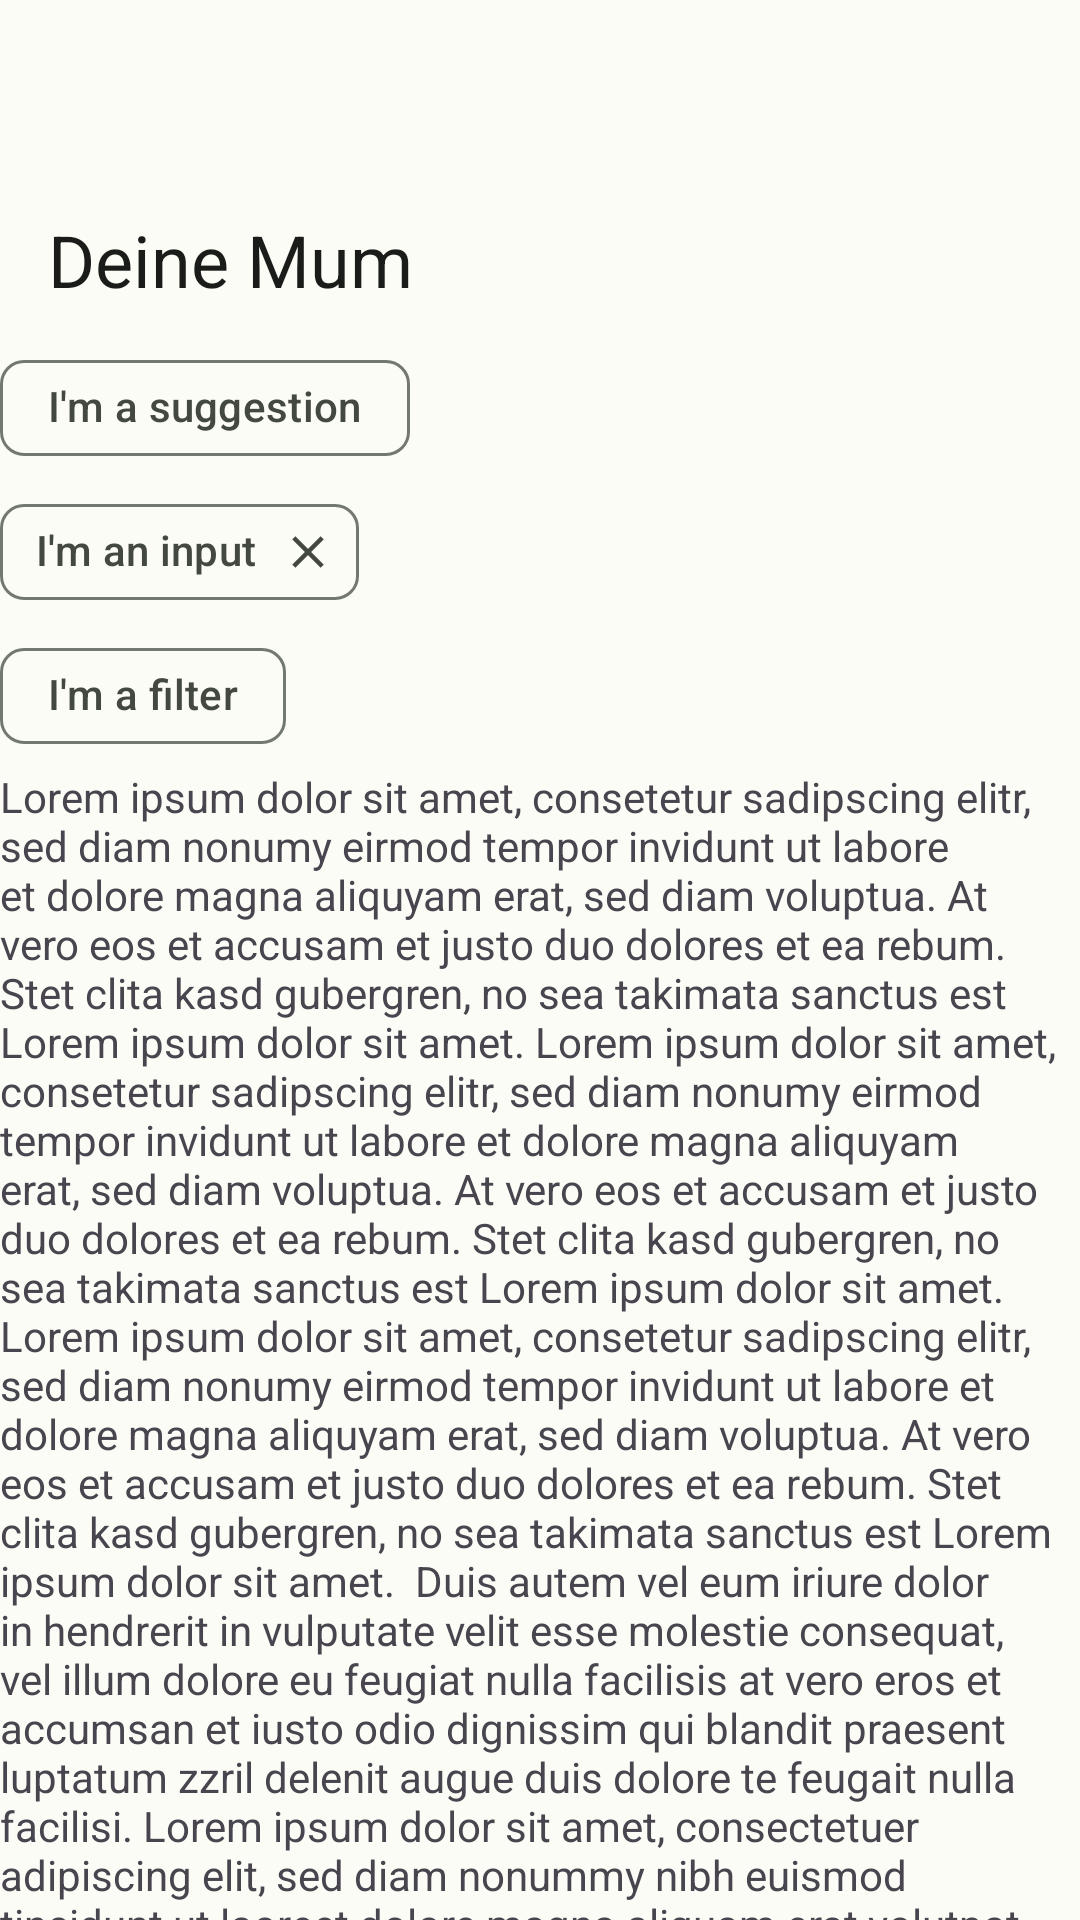

Produce the Android XML layout that renders to this screen, including the resource entries it uses.
<!-- AndroidManifest.xml: application theme Theme.AudiobookApp -->
<!-- res/layout/fragment_now_playing.xml -->
<?xml version="1.0" encoding="utf-8"?>
<androidx.coordinatorlayout.widget.CoordinatorLayout
    xmlns:android="http://schemas.android.com/apk/res/android"
    xmlns:app="http://schemas.android.com/apk/res-auto"
    android:id="@+id/coordinator"
    android:layout_width="match_parent"
    android:layout_height="match_parent">

    <com.google.android.material.appbar.AppBarLayout
        android:id="@+id/appbarlayout"
        android:layout_width="match_parent"
        android:layout_height="wrap_content"
        android:fitsSystemWindows="true">

        <com.google.android.material.appbar.CollapsingToolbarLayout
            style="?attr/collapsingToolbarLayoutMediumStyle"
            android:id="@+id/collapsingtoolbarlayout"
            android:layout_width="match_parent"
            android:layout_height="?attr/collapsingToolbarLayoutMediumSize"
            app:layout_scrollFlags="scroll|exitUntilCollapsed|snap">

            <androidx.appcompat.widget.Toolbar
                android:id="@+id/toolbar"
                android:layout_width="match_parent"
                android:layout_height="?attr/actionBarSize"
                android:elevation="0dp"
                app:layout_collapseMode="pin"
                app:title="Deine Mum"/>
        </com.google.android.material.appbar.CollapsingToolbarLayout>
    </com.google.android.material.appbar.AppBarLayout>

    <androidx.core.widget.NestedScrollView
        android:layout_width="match_parent"
        android:layout_height="match_parent"
        app:layout_behavior="@string/appbar_scrolling_view_behavior">
        <LinearLayout
            android:layout_width="match_parent"
            android:layout_height="wrap_content"
            android:orientation="vertical">
            <com.google.android.material.chip.Chip
                style="@style/Widget.Material3.Chip.Suggestion"
                android:layout_width="wrap_content"
                android:layout_height="wrap_content"
                android:text="I'm a suggestion"/>
            <com.google.android.material.chip.Chip
                style="@style/Widget.Material3.Chip.Input"
                android:layout_width="wrap_content"
                android:layout_height="wrap_content"
                android:text="I'm an input"/>
            <com.google.android.material.chip.Chip
                style="@style/Widget.Material3.Chip.Filter"
                android:layout_width="wrap_content"
                android:layout_height="wrap_content"
                android:text="I'm a filter"/>

            <TextView
                android:layout_width="match_parent"
                android:layout_height="wrap_content"
                android:text="Lorem ipsum dolor sit amet, consetetur sadipscing elitr, sed diam nonumy eirmod tempor invidunt ut labore et dolore magna aliquyam erat, sed diam voluptua. At vero eos et accusam et justo duo dolores et ea rebum. Stet clita kasd gubergren, no sea takimata sanctus est Lorem ipsum dolor sit amet. Lorem ipsum dolor sit amet, consetetur sadipscing elitr, sed diam nonumy eirmod tempor invidunt ut labore et dolore magna aliquyam erat, sed diam voluptua. At vero eos et accusam et justo duo dolores et ea rebum. Stet clita kasd gubergren, no sea takimata sanctus est Lorem ipsum dolor sit amet. Lorem ipsum dolor sit amet, consetetur sadipscing elitr, sed diam nonumy eirmod tempor invidunt ut labore et dolore magna aliquyam erat, sed diam voluptua. At vero eos et accusam et justo duo dolores et ea rebum. Stet clita kasd gubergren, no sea takimata sanctus est Lorem ipsum dolor sit amet.

Duis autem vel eum iriure dolor in hendrerit in vulputate velit esse molestie consequat, vel illum dolore eu feugiat nulla facilisis at vero eros et accumsan et iusto odio dignissim qui blandit praesent luptatum zzril delenit augue duis dolore te feugait nulla facilisi. Lorem ipsum dolor sit amet, consectetuer adipiscing elit, sed diam nonummy nibh euismod tincidunt ut laoreet dolore magna aliquam erat volutpat.

Ut wisi enim ad minim veniam, quis nostrud exerci tation ullamcorper suscipit lobortis nisl ut aliquip ex ea commodo consequat. Duis autem vel eum iriure dolor in hendrerit in vulputate velit esse molestie consequat, vel illum dolore eu feugiat nulla facilisis at vero eros et accumsan et iusto odio dignissim qui blandit praesent luptatum zzril delenit augue duis dolore te feugait nulla facilisi.

Nam liber tempor cum soluta nobis eleifend option congue nihil imperdiet doming id quod mazim placerat facer possim assum. Lorem ipsum dolor sit amet, consectetuer adipiscing elit, sed diam nonummy nibh euismod tincidunt ut laoreet dolore magna aliquam erat volutpat. Ut wisi enim ad minim veniam, quis nostrud exerci tation ullamcorper suscipit lobortis nisl ut aliquip ex ea commodo consequat.

Duis autem vel eum iriure dolor in hendrerit in vulputate velit esse molestie consequat, vel illum dolore eu feugiat nulla facilisis.

At vero eos et accusam et justo duo dolores et ea rebum. Stet clita kasd gubergren, no sea takimata sanctus est Lorem ipsum dolor sit amet. Lorem ipsum dolor sit amet, consetetur sadipscing elitr, sed diam nonumy eirmod tempor invidunt ut labore et dolore magna aliquyam erat, sed diam voluptua. At vero eos et accusam et justo duo dolores et ea rebum. Stet clita kasd gubergren, no sea takimata sanctus est Lorem ipsum dolor sit amet. Lorem ipsum dolor sit amet, consetetur sadipscing elitr, At accusam aliquyam diam diam dolore dolores duo eirmod eos erat, et nonumy sed tempor et et invidunt justo labore Stet clita ea et gubergren, kasd magna no rebum. sanctus sea sed takimata ut vero voluptua. est Lorem ipsum dolor sit amet. Lorem ipsum dolor sit amet, consetetur"/>
        </LinearLayout>

    </androidx.core.widget.NestedScrollView>

</androidx.coordinatorlayout.widget.CoordinatorLayout>
<!-- resources referenced by this layout -->
<resources>
  <color name="md_theme_light_primary">#246C1D</color>
  <color name="md_theme_light_onPrimary">#FFFFFF</color>
  <color name="md_theme_light_primaryContainer">#A7F695</color>
  <color name="md_theme_light_onPrimaryContainer">#002200</color>
  <color name="md_theme_light_secondary">#53634E</color>
  <color name="md_theme_light_onSecondary">#FFFFFF</color>
  <color name="md_theme_light_secondaryContainer">#D7E8CD</color>
  <color name="md_theme_light_onSecondaryContainer">#111F0E</color>
  <color name="md_theme_light_tertiary">#386568</color>
  <color name="md_theme_light_onTertiary">#FFFFFF</color>
  <color name="md_theme_light_tertiaryContainer">#BCEBEE</color>
  <color name="md_theme_light_onTertiaryContainer">#002022</color>
  <color name="md_theme_light_error">#BA1B1B</color>
  <color name="md_theme_light_errorContainer">#FFDAD4</color>
  <color name="md_theme_light_onError">#FFFFFF</color>
  <color name="md_theme_light_onErrorContainer">#410001</color>
  <color name="md_theme_light_background">#FCFCF6</color>
  <color name="md_theme_light_onBackground">#1A1C19</color>
  <color name="md_theme_light_surface">#FCFCF6</color>
  <color name="md_theme_light_onSurface">#1A1C19</color>
  <color name="md_theme_light_surfaceVariant">#DFE4D8</color>
  <color name="md_theme_light_onSurfaceVariant">#43493F</color>
  <color name="md_theme_light_outline">#73796E</color>
  <color name="md_theme_light_inverseOnSurface">#F1F1EB</color>
  <color name="md_theme_light_inverseSurface">#2F312D</color>
  <color name="md_theme_light_primaryInverse">#8CD97B</color>
</resources>
